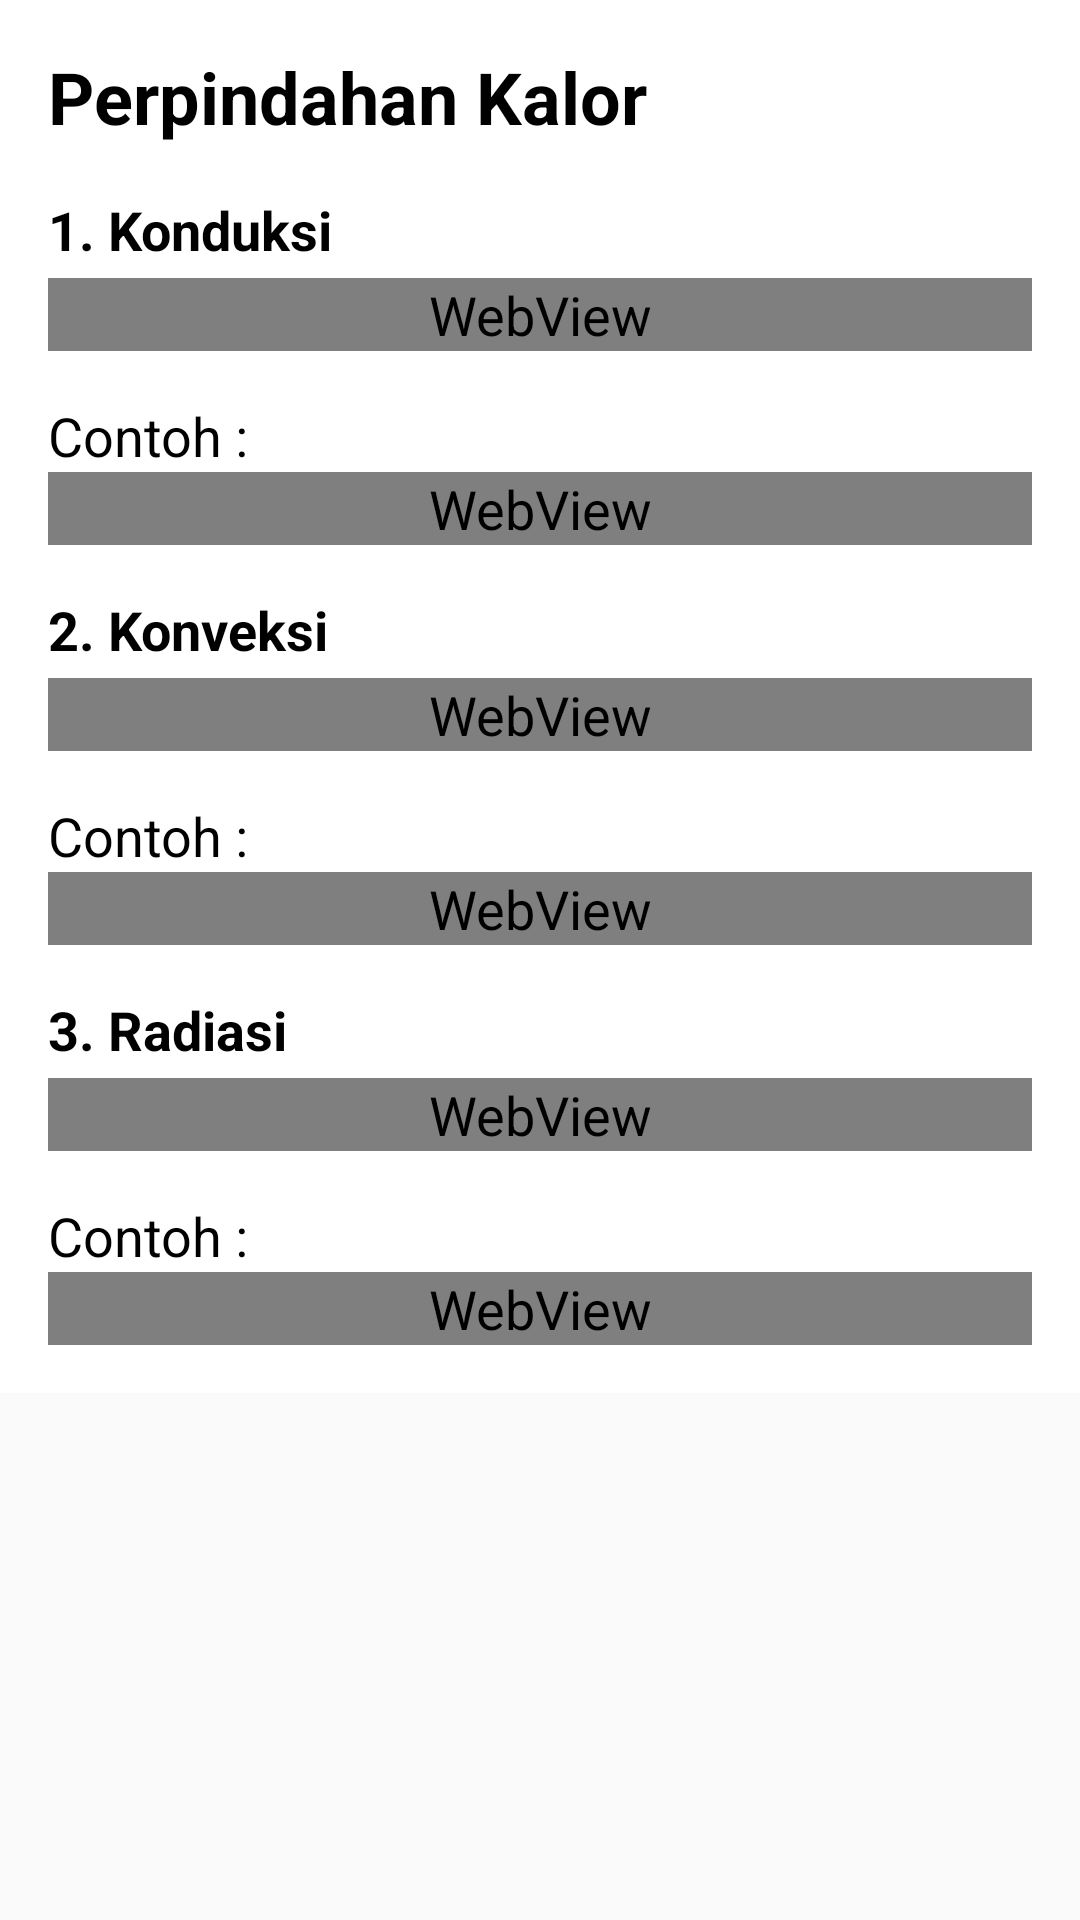

This screen was rendered from an Android layout file. Write that file and the resources it references.
<!-- AndroidManifest.xml: application theme AppTheme.NoActionBar -->
<!-- res/layout/kalor_materi_4.xml -->
<?xml version="1.0" encoding="utf-8"?>
<ScrollView  xmlns:android="http://schemas.android.com/apk/res/android"
             android:layout_width="match_parent"
             android:layout_height="match_parent">
    <LinearLayout xmlns:android="http://schemas.android.com/apk/res/android"
                  android:orientation="vertical"
                  android:layout_width="match_parent"
                  android:layout_height="match_parent"
        android:background="@android:color/white">
        <TextView
            android:layout_width="match_parent"
            android:layout_height="wrap_content"
            android:padding="16dp"
            android:textStyle="bold"
            android:textSize="24dp"
            android:text="Perpindahan Kalor"/>

        <TextView
            android:layout_width="match_parent"
            android:layout_height="wrap_content"
            android:paddingLeft="16dp"
            android:paddingRight="16dp"
            android:paddingBottom="4dp"
            android:textStyle="bold"
            android:text="1. Konduksi"/>
        <WebView
            android:id="@+id/kalor4_1a"
            android:layout_width="match_parent"
            android:layout_height="wrap_content"
            android:layout_marginLeft="16dp"
            android:layout_marginRight="16dp"
            android:layout_marginBottom="16dp"
            android:text="@string/kalor_4_1a"/>
        <TextView
            android:layout_width="match_parent"
            android:layout_height="wrap_content"
            android:paddingLeft="16dp"
            android:paddingRight="16dp"
            android:text="Contoh :"/>
        <WebView
            android:id="@+id/kalor4_1b"
            android:layout_width="match_parent"
            android:layout_height="wrap_content"
            android:layout_marginLeft="16dp"
            android:layout_marginRight="16dp"
            android:layout_marginBottom="16dp"
            android:text="@string/kalor_4_1b"/>

        <TextView
            android:layout_width="match_parent"
            android:layout_height="wrap_content"
            android:paddingLeft="16dp"
            android:paddingRight="16dp"
            android:paddingBottom="4dp"
            android:textStyle="bold"
            android:text="2. Konveksi"/>
	    <WebView
		    android:id="@+id/kalor4_2a"
		    android:layout_width="match_parent"
		    android:layout_height="wrap_content"
		    android:layout_marginLeft="16dp"
		    android:layout_marginRight="16dp"
		    android:layout_marginBottom="16dp"
		    android:text="@string/kalor_4_1a"/>
	    <TextView
		    android:layout_width="match_parent"
		    android:layout_height="wrap_content"
		    android:paddingLeft="16dp"
		    android:paddingRight="16dp"
		    android:text="Contoh :"/>
	    <WebView
		    android:id="@+id/kalor4_2b"
		    android:layout_width="match_parent"
		    android:layout_height="wrap_content"
		    android:layout_marginLeft="16dp"
		    android:layout_marginRight="16dp"
		    android:layout_marginBottom="16dp"
		    android:text="@string/kalor_4_1b"/>

        <TextView
            android:layout_width="match_parent"
            android:layout_height="wrap_content"
            android:paddingLeft="16dp"
            android:paddingRight="16dp"
            android:paddingBottom="4dp"
            android:textStyle="bold"
            android:text="3. Radiasi"/>
	    <WebView
		    android:id="@+id/kalor4_3a"
		    android:layout_width="match_parent"
		    android:layout_height="wrap_content"
		    android:layout_marginLeft="16dp"
		    android:layout_marginRight="16dp"
		    android:layout_marginBottom="16dp"
		    android:text="@string/kalor_4_1a"/>
	    <TextView
		    android:layout_width="match_parent"
		    android:layout_height="wrap_content"
		    android:paddingLeft="16dp"
		    android:paddingRight="16dp"
		    android:text="Contoh :"/>
	    <WebView
		    android:id="@+id/kalor4_3b"
		    android:layout_width="match_parent"
		    android:layout_height="wrap_content"
		    android:layout_marginLeft="16dp"
		    android:layout_marginRight="16dp"
		    android:layout_marginBottom="16dp"
		    android:text="@string/kalor_4_1b"/>

    </LinearLayout>
</ScrollView>
<!-- resources referenced by this layout -->
<resources>
  <string name="kalor_4_1a">Konduksi adalah perpindahan kalor melalui zat tanpa disertai
  		perpindahan partikel-partikelnya. Konduktor dapat terjadi pada zat padat.
  	</string>
  <string name="kalor_4_1b">Ketika kita memanaskan salah satu ujung batang logam. Jika kita memegang ujung yang
  		lain dari batang logam itu, maka kita akan merasakan panas juga.
  	</string>
  <style name="AppTheme.NoActionBar" parent="Theme.AppCompat.Light.NoActionBar" />
</resources>
